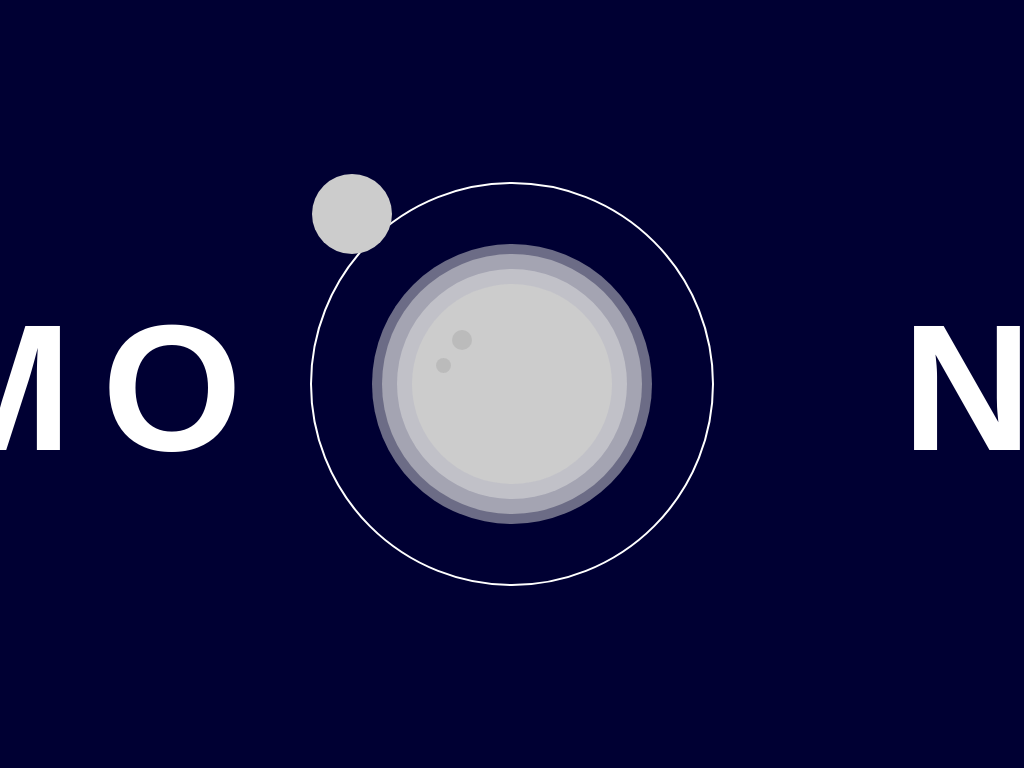

Write the HTML and CSS that draws this image.

<!-- file: index.html -->
<!DOCTYPE html>
<html lang="en">
<head>
    <meta charset="UTF-8">
    <meta http-equiv="X-UA-Compatible" content="IE=edge">
    <meta name="viewport" content="width=device-width, initial-scale=1.0">
    <link rel="stylesheet" href="style.css">
    <title>Moon</title>
</head>
<body>
    <div class="container">
        <div class="orbit">
        </div>
        <div class="moon">
                <div class="sparkle"></div>
            </div>
    </div>
</body>
</html>

 

/* file: style.css */
body{
    margin: 0;
    padding: 0;
    background-color:  #000033 ;
}

.container{
    width: 1200px;
    height: 500px;
    position: absolute;
    top: 50%;
    left: 50%;
    transform: translate(-50%,-50%);
    display: flex;
    justify-content: center;
    align-items: center;

}

.orbit{
    width: 400px;
    height: 400px;
    border-radius: 50%;
    border: 2px solid white;
    /* position: absolute;
    top: 10%;
    left: 10%; */
    animation: rotate 5s infinite;
}

@keyframes rotate{
    100%{
        transform: rotate(360deg);
    }
}

.orbit::before{
    content: "";
    width: 80px;
    height: 80px;
    border-radius: 50%;
    background-color: #cccccc;
    position: absolute;
    top: 40px;

}


.moon{
    width: 200px;
    height: 200px;
    border-radius: 50%;
    background-color: #cccccc;
    position: absolute;
    top: 50%;
    left: 50%;
    transform: translate(-50%,-50%);
    box-shadow: 0px 0px 0px 15px #e0e0e07b, 0px 0px 0px 30px #e0e0e07b, 0px 0px 0px 40px #e0e0e07b;
}

.moon::before{
    content: "MO";
    color: white;
    font-weight: bolder;
    font-family: sans-serif;
    letter-spacing: 30px;
    font-size: 180px;
    position: absolute;
    left: -490px;
}

.moon::after{
    content: "N";
    color: white;
    font-weight: bolder;
    font-family: sans-serif;
    letter-spacing: 30px;
    font-size: 180px;
    position: absolute;
    left: 490px;
}

.sparkle{
    width: 20px;
    height: 20px;
    border-radius: 50%;
    background-color: #a3a3a366;
    position: absolute;
    top: 23%;
    left: 20%;
}

.sparkle::after{
    content: "";
    width: 15px;
    height: 15px;
    border-radius: 50%;
    background-color: #a3a3a366;
    position: absolute;
    top: 28px;
    left: -16px;
}
